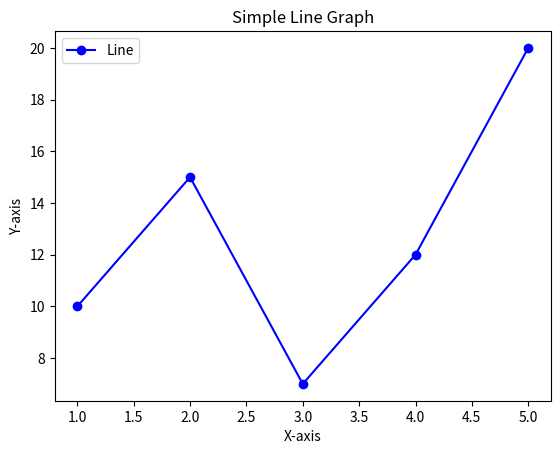

Source code (Python):
# CS 1101 - Week 10 - Exercise 06 - Predator - Prey Model

import matplotlib.pyplot as plt

# Parameters
alpha = 1.1 # Prey Growth Rate
beta = 0.4  # Predation Rate
delta = 0.1 # Predator Growth Rate
gamma = 0.4 # Predator Death Rate

# Initial Populations
x0 = 10 # Initial Pray Population
y0 = 5  # Initial Predator

# Data
x = [1, 2, 3, 4, 5]
y = [10, 15, 7, 12, 20]

# Create the plot
plt.plot(x, y, marker='o', linestyle='-', color='b', label="Line")

# Labels and Title
plt.xlabel("X-axis")
plt.ylabel("Y-axis")
plt.title("Simple Line Graph")

# Show Legend
plt.legend()

# Display the plot
plt.show()
